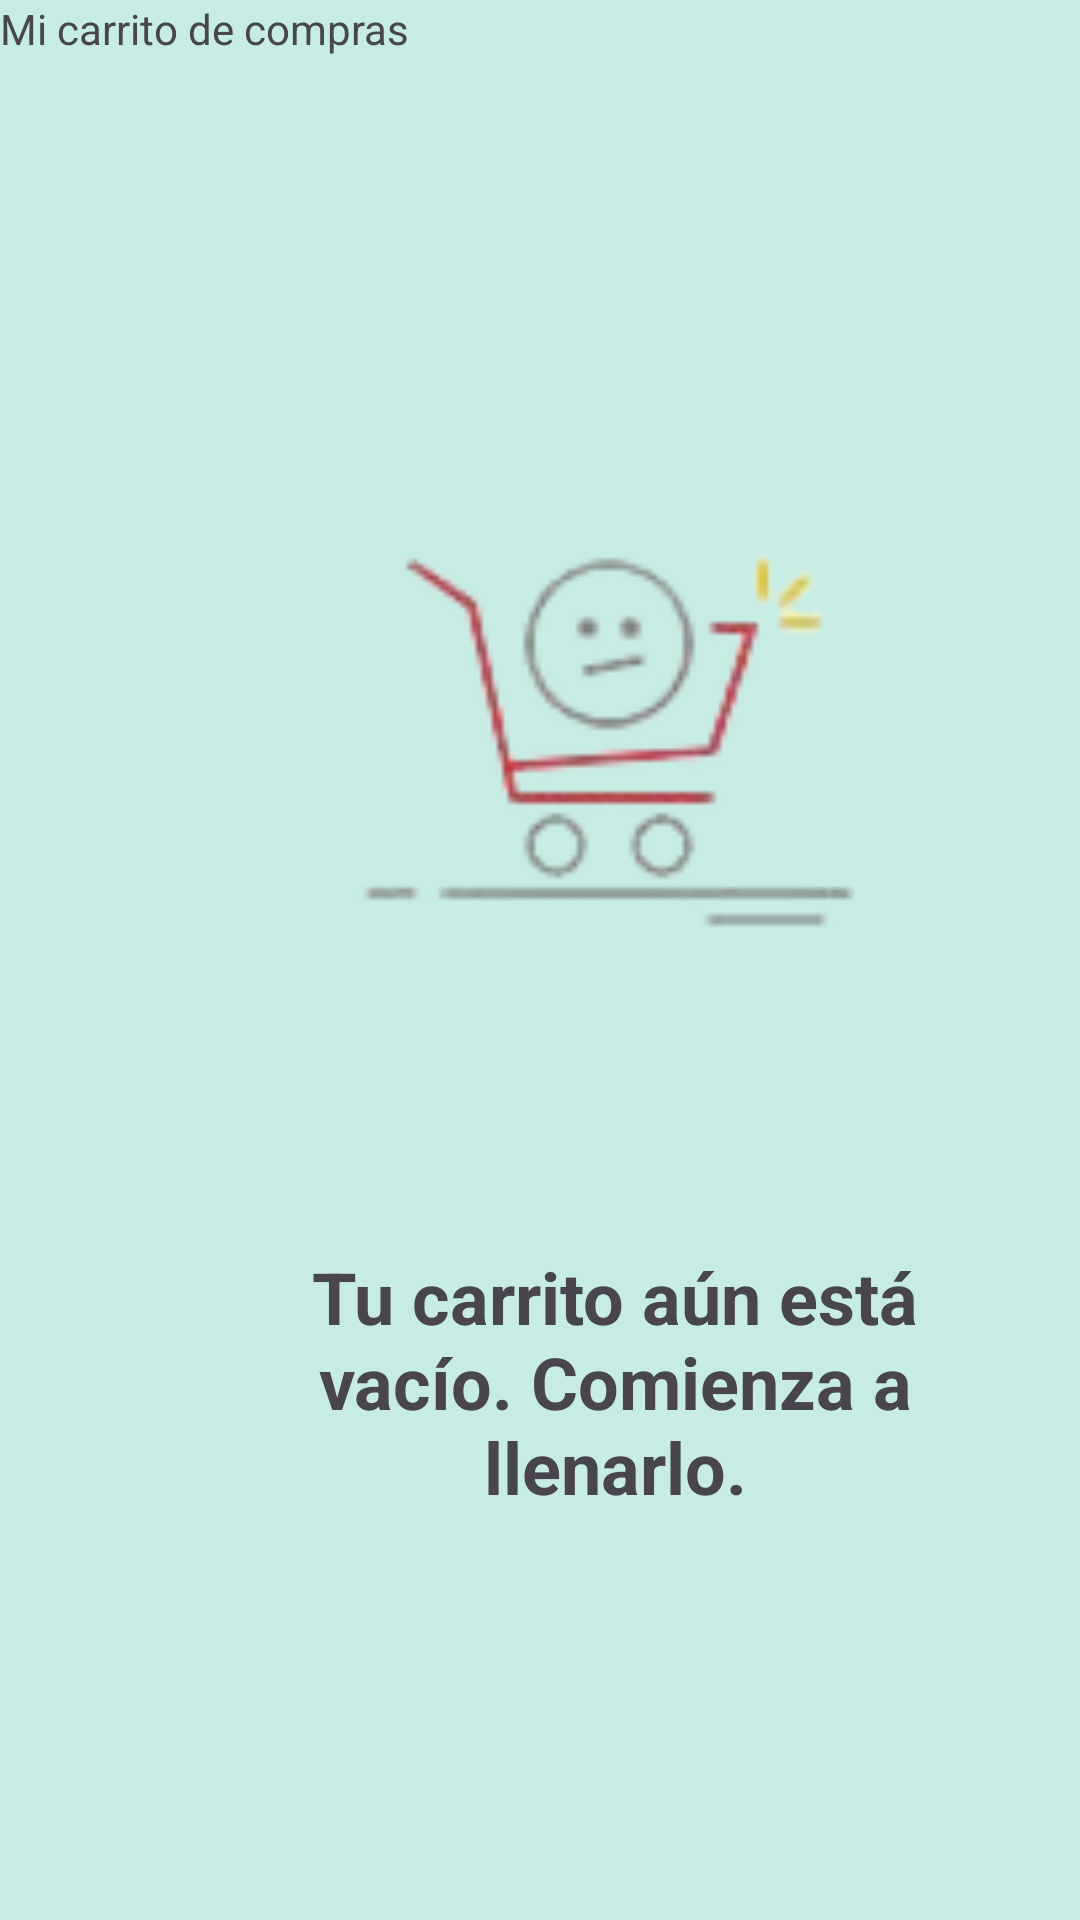

Reconstruct the res/layout file that produces this screen, plus the resources it refers to.
<!-- AndroidManifest.xml: application theme Theme.YourRace -->
<!-- res/layout/fragment_shopping_cart.xml -->
<?xml version="1.0" encoding="utf-8"?>
<FrameLayout xmlns:android="http://schemas.android.com/apk/res/android"
    xmlns:app="http://schemas.android.com/apk/res-auto"
    xmlns:tools="http://schemas.android.com/tools"
    android:layout_width="match_parent"
    android:layout_height="match_parent"
    tools:context=".tiendaVirtual.fragments.carrito.FragmentShoppingCart">

    
    <androidx.constraintlayout.widget.ConstraintLayout
        android:layout_width="match_parent"
        android:layout_height="match_parent"
        android:background="#C6ECE4">

        <TextView
            android:id="@+id/textView14"
            android:layout_width="match_parent"
            android:layout_height="wrap_content"
            android:text="@string/menu_shopping_cart"
            app:layout_constraintStart_toStartOf="parent"
            app:layout_constraintTop_toTopOf="parent" />

        <ImageView
            android:id="@+id/imageView3"
            android:layout_width="214dp"
            android:layout_height="168dp"
            android:layout_marginStart="96dp"
            android:layout_marginTop="132dp"
            android:src="@drawable/img_carrito"
            android:visibility="visible"
            app:layout_constraintStart_toStartOf="parent"
            app:layout_constraintTop_toBottomOf="@+id/textView14" />

        <TextView
            android:id="@+id/textView21"
            android:layout_width="244dp"
            android:layout_height="102dp"
            android:layout_marginStart="83dp"
            android:layout_marginTop="97dp"
            android:text="Tu carrito aún está vacío. Comienza a llenarlo."
            android:textAlignment="center"
            android:textSize="24sp"
            android:textStyle="bold"
            android:visibility="visible"
            app:layout_constraintStart_toStartOf="parent"
            app:layout_constraintTop_toBottomOf="@+id/imageView3" />

        <TextView
            android:id="@+id/titulo"
            android:layout_width="match_parent"
            android:layout_height="wrap_content"
            android:layout_marginTop="8dp"
            android:gravity="center_horizontal"
            android:text="Carrito de Compras"
            android:textSize="22sp"
            android:visibility="invisible"
            app:layout_constraintStart_toStartOf="parent"
            app:layout_constraintTop_toTopOf="parent" />

        <androidx.recyclerview.widget.RecyclerView
            android:id="@+id/rcvProductos"
            android:layout_width="match_parent"
            android:layout_height="560dp"
            android:layout_marginTop="15dp"
            android:visibility="invisible"
            app:layout_constraintBottom_toTopOf="@+id/layoutCosto"
            app:layout_constraintTop_toBottomOf="@+id/titulo" />

        <LinearLayout
            android:id="@+id/layoutCosto"
            android:layout_width="match_parent"
            android:layout_height="wrap_content"
            android:orientation="horizontal"
            android:visibility="invisible"
            app:layout_constraintTop_toBottomOf="@+id/rcvProductos">

            <TextView
                android:layout_width="wrap_content"
                android:layout_height="wrap_content"
                android:layout_marginStart="30dp"
                android:text="TOTAL: "
                android:textColor="@color/black"
                android:textSize="18sp"
                android:textStyle="bold"
                android:visibility="visible" />

            <TextView
                android:id="@+id/precioTotal"
                android:layout_width="100dp"
                android:layout_height="wrap_content"
                android:layout_marginStart="5dp"
                android:layout_marginEnd="30dp"
                android:text="0.00"
                android:textColor="@color/black"
                android:textSize="18sp"
                android:visibility="visible" />

            <Button
                android:id="@+id/btnPagarProducto"
                android:layout_width="wrap_content"
                android:layout_height="wrap_content"
                android:layout_marginStart="10dp"
                android:text="PAGAR"
                android:visibility="visible" />
        </LinearLayout>

    </androidx.constraintlayout.widget.ConstraintLayout>

</FrameLayout>
<!-- resources referenced by this layout -->
<resources>
  <!-- drawable img_carrito: png bitmap (drawable, 7797 bytes) -->
  <string name="menu_shopping_cart">Mi carrito de compras</string>
  <style name="Theme.YourRace" parent="Base.Theme.YourRace" />
  <style name="Base.Theme.YourRace" parent="Theme.Material3.DayNight.NoActionBar">
          
          
      </style>
  <!-- not gathered from this repository: default colours our renderer supplied (Android Studio template values) -->
  <color name="black">#FF000000</color>
</resources>
